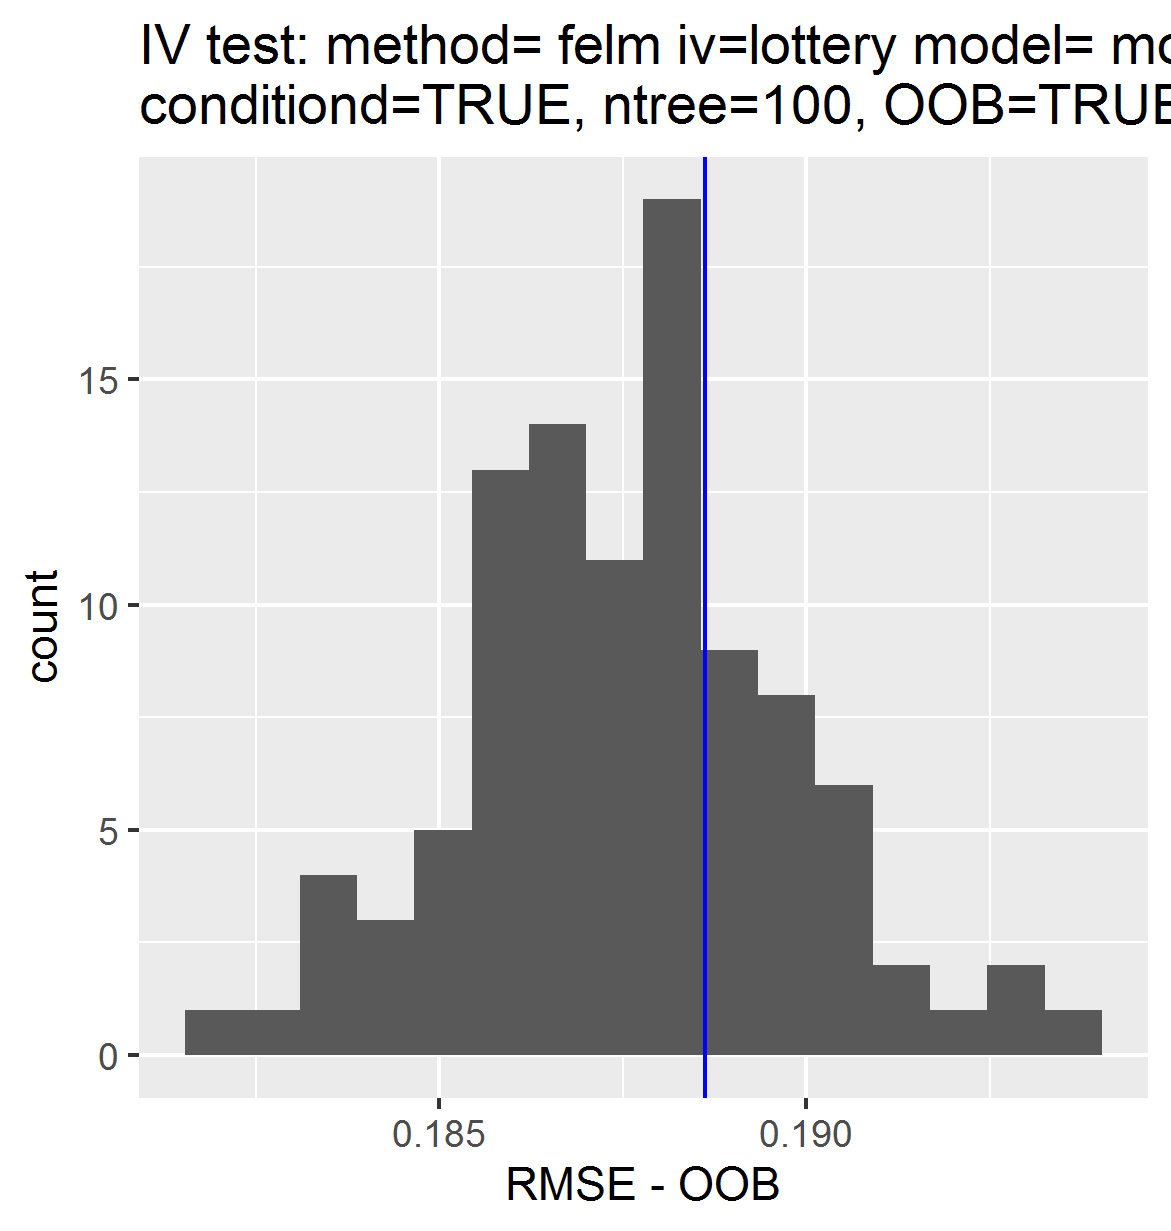

The table this chart was drawn from, first rows:
, permutations_results, controls_results
1, 0.1853, 0.1886
2, 0.1907, NA
3, 0.1897, NA
4, 0.1872, NA
5, 0.1891, NA
6, 0.1878, NA
7, 0.1837, NA
8, 0.1928, NA
9, 0.1858, NA
10, 0.1881, NA
11, 0.1871, NA
12, 0.1876, NA
13, 0.1857, NA
14, 0.1837, NA
15, 0.1863, NA
16, 0.1858, NA
17, 0.1927, NA
18, 0.188, NA
19, 0.1889, NA
20, 0.1837, NA
21, 0.1861, NA
22, 0.1858, NA
23, 0.1869, NA
24, 0.19, NA
25, 0.188, NA
26, 0.189, NA
27, 0.1883, NA
28, 0.1847, NA
29, 0.1846, NA
30, 0.1865, NA
31, 0.1882, NA
32, 0.1843, NA
33, 0.1879, NA
34, 0.1906, NA
35, 0.1863, NA
36, 0.1864, NA
37, 0.1819, NA
38, 0.1875, NA
39, 0.1895, NA
40, 0.1853, NA
41, 0.1894, NA
42, 0.1898, NA
43, 0.1886, NA
44, 0.1883, NA
45, 0.1887, NA
46, 0.188, NA
47, 0.1894, NA
48, 0.188, NA
49, 0.1894, NA
50, 0.1855, NA
51, 0.1848, NA
52, 0.1864, NA
53, 0.1859, NA
54, 0.1875, NA
55, 0.1883, NA
56, 0.189, NA
57, 0.1859, NA
58, 0.1868, NA
59, 0.1826, NA
60, 0.1881, NA
... 40 more rows
